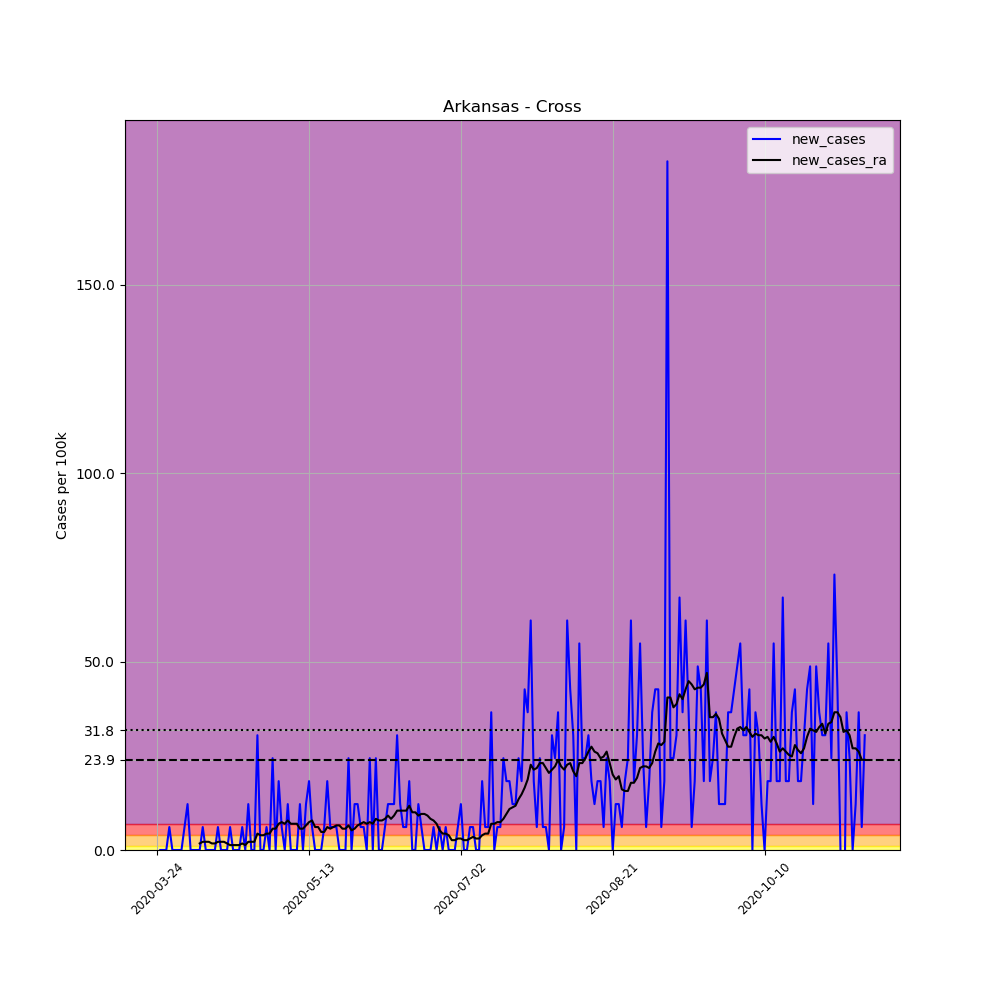

Data behind this chart, as committed beside it:
, date, county, state, fips, cases, deaths, COUNTY, STNAME, CTYNAME, POPESTIMATE2019, per_100k, new_cases, new_cases_ra
291753, 2020-03-24, Cross, Arkansas, 5037, 1, 0, 37, Arkansas, Cross, 16419, 6.091, , 
291754, 2020-03-25, Cross, Arkansas, 5037, 1, 0, 37, Arkansas, Cross, 16419, 6.091, 0.0, 
291755, 2020-03-26, Cross, Arkansas, 5037, 1, 0, 37, Arkansas, Cross, 16419, 6.091, 0.0, 
291756, 2020-03-27, Cross, Arkansas, 5037, 1, 0, 37, Arkansas, Cross, 16419, 6.091, 0.0, 
291757, 2020-03-28, Cross, Arkansas, 5037, 2, 0, 37, Arkansas, Cross, 16419, 12.18, 6.091, 
291758, 2020-03-29, Cross, Arkansas, 5037, 2, 0, 37, Arkansas, Cross, 16419, 12.18, 0.0, 
291759, 2020-03-30, Cross, Arkansas, 5037, 2, 0, 37, Arkansas, Cross, 16419, 12.18, 0.0, 
291760, 2020-03-31, Cross, Arkansas, 5037, 2, 0, 37, Arkansas, Cross, 16419, 12.18, 0.0, 
291761, 2020-04-01, Cross, Arkansas, 5037, 2, 0, 37, Arkansas, Cross, 16419, 12.18, 0.0, 
291762, 2020-04-02, Cross, Arkansas, 5037, 3, 0, 37, Arkansas, Cross, 16419, 18.27, 6.091, 
291763, 2020-04-03, Cross, Arkansas, 5037, 5, 0, 37, Arkansas, Cross, 16419, 30.45, 12.18, 
291764, 2020-04-04, Cross, Arkansas, 5037, 5, 0, 37, Arkansas, Cross, 16419, 30.45, 0.0, 
291765, 2020-04-05, Cross, Arkansas, 5037, 5, 0, 37, Arkansas, Cross, 16419, 30.45, 0.0, 
291766, 2020-04-06, Cross, Arkansas, 5037, 5, 0, 37, Arkansas, Cross, 16419, 30.45, 0.0, 
291767, 2020-04-07, Cross, Arkansas, 5037, 5, 0, 37, Arkansas, Cross, 16419, 30.45, 0.0, 1.74
291768, 2020-04-08, Cross, Arkansas, 5037, 6, 0, 37, Arkansas, Cross, 16419, 36.54, 6.091, 2.175
291769, 2020-04-09, Cross, Arkansas, 5037, 6, 0, 37, Arkansas, Cross, 16419, 36.54, 0.0, 2.175
291770, 2020-04-10, Cross, Arkansas, 5037, 6, 0, 37, Arkansas, Cross, 16419, 36.54, 0.0, 2.175
291771, 2020-04-11, Cross, Arkansas, 5037, 6, 0, 37, Arkansas, Cross, 16419, 36.54, 0.0, 1.74
291772, 2020-04-12, Cross, Arkansas, 5037, 6, 0, 37, Arkansas, Cross, 16419, 36.54, 0.0, 1.74
291773, 2020-04-13, Cross, Arkansas, 5037, 7, 0, 37, Arkansas, Cross, 16419, 42.63, 6.091, 2.175
291774, 2020-04-14, Cross, Arkansas, 5037, 7, 0, 37, Arkansas, Cross, 16419, 42.63, 0.0, 2.175
291775, 2020-04-15, Cross, Arkansas, 5037, 7, 0, 37, Arkansas, Cross, 16419, 42.63, 0.0, 2.175
291776, 2020-04-16, Cross, Arkansas, 5037, 7, 0, 37, Arkansas, Cross, 16419, 42.63, 0.0, 1.74
291777, 2020-04-17, Cross, Arkansas, 5037, 8, 0, 37, Arkansas, Cross, 16419, 48.72, 6.091, 1.305
291778, 2020-04-18, Cross, Arkansas, 5037, 8, 0, 37, Arkansas, Cross, 16419, 48.72, 0.0, 1.305
291779, 2020-04-19, Cross, Arkansas, 5037, 8, 0, 37, Arkansas, Cross, 16419, 48.72, 0.0, 1.305
291780, 2020-04-20, Cross, Arkansas, 5037, 8, 0, 37, Arkansas, Cross, 16419, 48.72, 0.0, 1.305
291781, 2020-04-21, Cross, Arkansas, 5037, 9, 0, 37, Arkansas, Cross, 16419, 54.81, 6.091, 1.74
291782, 2020-04-22, Cross, Arkansas, 5037, 9, 0, 37, Arkansas, Cross, 16419, 54.81, 0.0, 1.305
291783, 2020-04-23, Cross, Arkansas, 5037, 11, 0, 37, Arkansas, Cross, 16419, 67, 12.18, 2.175
291784, 2020-04-24, Cross, Arkansas, 5037, 11, 0, 37, Arkansas, Cross, 16419, 67, 0.0, 2.175
291785, 2020-04-25, Cross, Arkansas, 5037, 11, 0, 37, Arkansas, Cross, 16419, 67, 0.0, 2.175
291786, 2020-04-26, Cross, Arkansas, 5037, 16, 0, 37, Arkansas, Cross, 16419, 97.45, 30.45, 4.35
291787, 2020-04-27, Cross, Arkansas, 5037, 16, 0, 37, Arkansas, Cross, 16419, 97.45, 0.0, 3.915
291788, 2020-04-28, Cross, Arkansas, 5037, 16, 0, 37, Arkansas, Cross, 16419, 97.45, 0.0, 3.915
291789, 2020-04-29, Cross, Arkansas, 5037, 17, 0, 37, Arkansas, Cross, 16419, 103.5, 6.091, 4.35
291790, 2020-04-30, Cross, Arkansas, 5037, 17, 0, 37, Arkansas, Cross, 16419, 103.5, 0.0, 4.35
291791, 2020-05-01, Cross, Arkansas, 5037, 21, 0, 37, Arkansas, Cross, 16419, 127.9, 24.36, 5.655
291792, 2020-05-02, Cross, Arkansas, 5037, 21, 0, 37, Arkansas, Cross, 16419, 127.9, 0.0, 5.655
291793, 2020-05-03, Cross, Arkansas, 5037, 24, 0, 37, Arkansas, Cross, 16419, 146.2, 18.27, 6.961
291794, 2020-05-04, Cross, Arkansas, 5037, 25, 0, 37, Arkansas, Cross, 16419, 152.3, 6.091, 7.396
291795, 2020-05-05, Cross, Arkansas, 5037, 25, 0, 37, Arkansas, Cross, 16419, 152.3, 0.0, 6.961
291796, 2020-05-06, Cross, Arkansas, 5037, 27, 0, 37, Arkansas, Cross, 16419, 164.4, 12.18, 7.831
291797, 2020-05-07, Cross, Arkansas, 5037, 27, 0, 37, Arkansas, Cross, 16419, 164.4, 0.0, 6.961
291798, 2020-05-08, Cross, Arkansas, 5037, 27, 0, 37, Arkansas, Cross, 16419, 164.4, 0.0, 6.961
291799, 2020-05-09, Cross, Arkansas, 5037, 27, 0, 37, Arkansas, Cross, 16419, 164.4, 0.0, 6.961
291800, 2020-05-10, Cross, Arkansas, 5037, 29, 0, 37, Arkansas, Cross, 16419, 176.6, 12.18, 5.655
291801, 2020-05-11, Cross, Arkansas, 5037, 29, 0, 37, Arkansas, Cross, 16419, 176.6, 0.0, 5.655
291802, 2020-05-12, Cross, Arkansas, 5037, 31, 0, 37, Arkansas, Cross, 16419, 188.8, 12.18, 6.526
291803, 2020-05-13, Cross, Arkansas, 5037, 34, 0, 37, Arkansas, Cross, 16419, 207.1, 18.27, 7.396
291804, 2020-05-14, Cross, Arkansas, 5037, 35, 0, 37, Arkansas, Cross, 16419, 213.2, 6.091, 7.831
291805, 2020-05-15, Cross, Arkansas, 5037, 35, 0, 37, Arkansas, Cross, 16419, 213.2, 0.0, 6.091
291806, 2020-05-16, Cross, Arkansas, 5037, 35, 0, 37, Arkansas, Cross, 16419, 213.2, 0.0, 6.091
291807, 2020-05-17, Cross, Arkansas, 5037, 35, 0, 37, Arkansas, Cross, 16419, 213.2, 0.0, 4.785
291808, 2020-05-18, Cross, Arkansas, 5037, 36, 0, 37, Arkansas, Cross, 16419, 219.3, 6.091, 4.785
291809, 2020-05-19, Cross, Arkansas, 5037, 39, 0, 37, Arkansas, Cross, 16419, 237.5, 18.27, 6.091
291810, 2020-05-20, Cross, Arkansas, 5037, 40, 0, 37, Arkansas, Cross, 16419, 243.6, 6.091, 5.655
291811, 2020-05-21, Cross, Arkansas, 5037, 41, 0, 37, Arkansas, Cross, 16419, 249.7, 6.091, 6.091
291812, 2020-05-22, Cross, Arkansas, 5037, 42, 0, 37, Arkansas, Cross, 16419, 255.8, 6.091, 6.526
... 174 more rows
